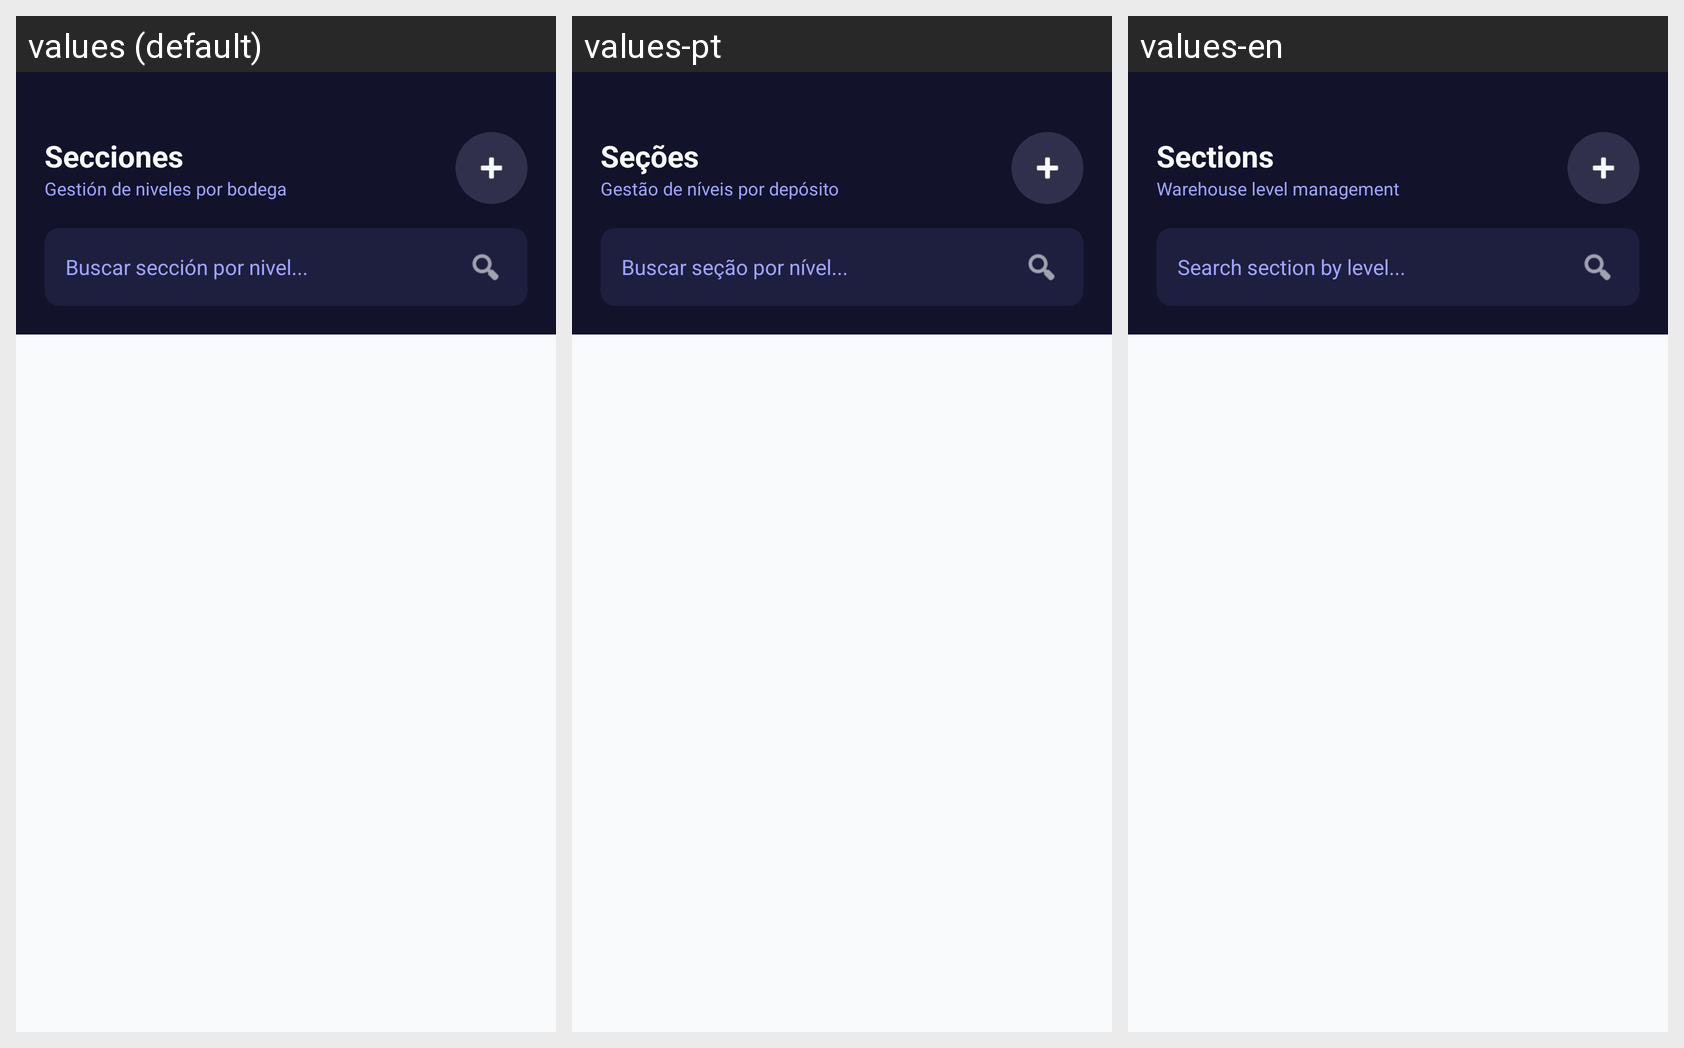

The Android screen above is rendered under several locales of the same app. Produce the string resources it draws, with the default and per-locale values.
Android screen res/layout/activity_seccion.xml rendered under 3 locales, left to right: values (default), values-pt, values-en. Device: Nexus 5 (rendered at 1080×1920; each locale shown at half size, 540×960, under a caption strip naming it); theme Theme.Sistemapdm1.
Strings drawn on this screen, with the default value and each locale's value (text and hints the layout hard-codes, and strings that could not be matched under every locale, appear in the picture but are not listed):

title_secciones
  values: Secciones
  values-pt: Seções
  values-en: Sections

subtitle_secciones
  values: Gestión de niveles por bodega
  values-pt: Gestão de níveis por depósito
  values-en: Warehouse level management

hint_buscar_seccion
  values: Buscar sección por nivel...
  values-pt: Buscar seção por nível...
  values-en: Search section by level...
